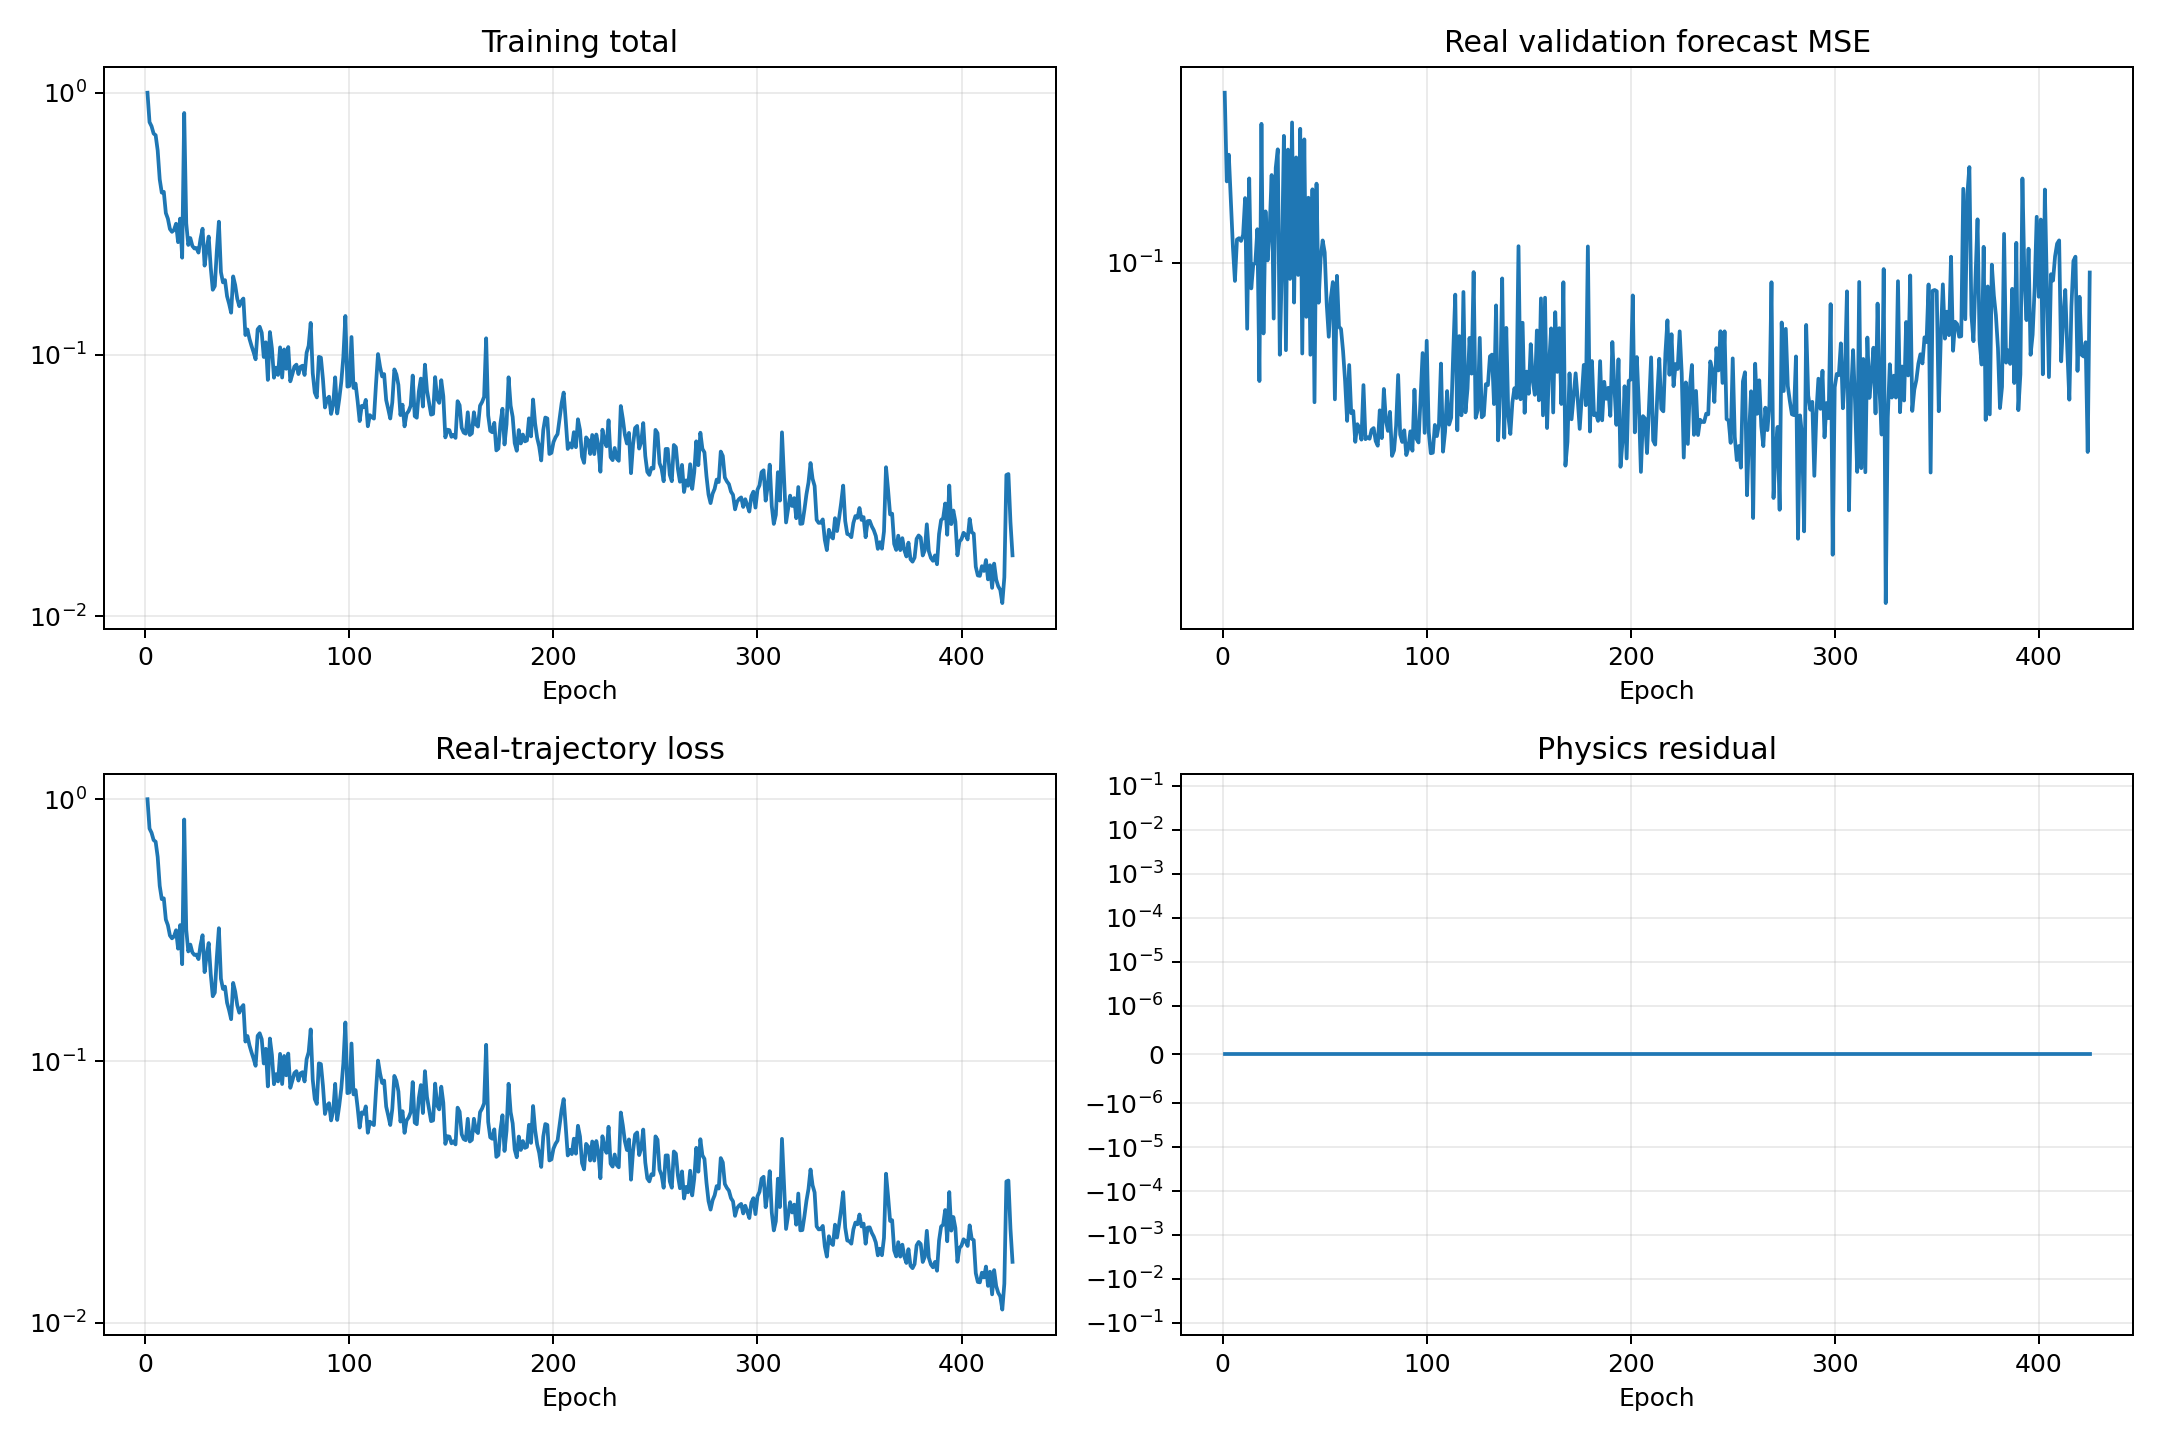

Data behind this chart, as committed beside it:
epoch, validation_real_forecast_mse, train_data, train_physics, train_total
1, 0.2116, 1.002, 0.0, 1.002
2, 0.1431, 0.7736, 0.0, 0.7736
3, 0.161, 0.7458, 0.0, 0.7458
4, 0.1321, 0.6995, 0.0, 0.6995
5, 0.1074, 0.6892, 0.0, 0.6892
6, 0.09227, 0.6028, 0.0, 0.6028
7, 0.1107, 0.4674, 0.0, 0.4674
8, 0.1114, 0.4158, 0.0, 0.4158
9, 0.1101, 0.4188, 0.0, 0.4188
10, 0.113, 0.3474, 0.0, 0.3474
11, 0.1329, 0.3307, 0.0, 0.3307
12, 0.07471, 0.3019, 0.0, 0.3019
13, 0.145, 0.2946, 0.0, 0.2946
14, 0.08927, 0.2994, 0.0, 0.2994
15, 0.09927, 0.3163, 0.0, 0.3163
16, 0.09971, 0.269, 0.0, 0.269
17, 0.1159, 0.3308, 0.0, 0.3308
18, 0.05933, 0.2346, 0.0, 0.2346
19, 0.1844, 0.838, 0.0, 0.838
20, 0.07319, 0.3177, 0.0, 0.3177
21, 0.1254, 0.2624, 0.0, 0.2624
22, 0.101, 0.2788, 0.0, 0.2788
23, 0.1156, 0.2602, 0.0, 0.2602
24, 0.1472, 0.2544, 0.0, 0.2544
25, 0.07815, 0.2554, 0.0, 0.2554
26, 0.1519, 0.2453, 0.0, 0.2453
27, 0.1648, 0.2771, 0.0, 0.2771
28, 0.06662, 0.3027, 0.0, 0.3027
29, 0.09836, 0.2188, 0.0, 0.2188
30, 0.1749, 0.2533, 0.0, 0.2533
31, 0.06799, 0.2825, 0.0, 0.2825
32, 0.1646, 0.2152, 0.0, 0.2152
33, 0.09308, 0.1769, 0.0, 0.1769
34, 0.1855, 0.1827, 0.0, 0.1827
35, 0.08387, 0.25, 0.0, 0.25
36, 0.159, 0.322, 0.0, 0.322
37, 0.09473, 0.2066, 0.0, 0.2066
38, 0.1805, 0.1888, 0.0, 0.1888
39, 0.06699, 0.1925, 0.0, 0.1925
40, 0.1722, 0.1671, 0.0, 0.1671
41, 0.07875, 0.1565, 0.0, 0.1565
42, 0.1332, 0.1446, 0.0, 0.1446
43, 0.06663, 0.1989, 0.0, 0.1989
44, 0.1382, 0.1843, 0.0, 0.1843
45, 0.05404, 0.1636, 0.0, 0.1636
46, 0.1417, 0.1531, 0.0, 0.1531
47, 0.08381, 0.1599, 0.0, 0.1599
48, 0.1018, 0.1637, 0.0, 0.1637
49, 0.1103, 0.1188, 0.0, 0.1188
50, 0.1046, 0.1247, 0.0, 0.1247
51, 0.08321, 0.1148, 0.0, 0.1148
52, 0.07213, 0.108, 0.0, 0.108
53, 0.08551, 0.1021, 0.0, 0.1021
54, 0.0918, 0.09595, 0.0, 0.09595
55, 0.05474, 0.1249, 0.0, 0.1249
56, 0.09436, 0.1277, 0.0, 0.1277
57, 0.07541, 0.1213, 0.0, 0.1213
58, 0.07464, 0.09793, 0.0, 0.09793
59, 0.06773, 0.1114, 0.0, 0.1114
60, 0.05933, 0.08004, 0.0, 0.08004
... 365 more rows
